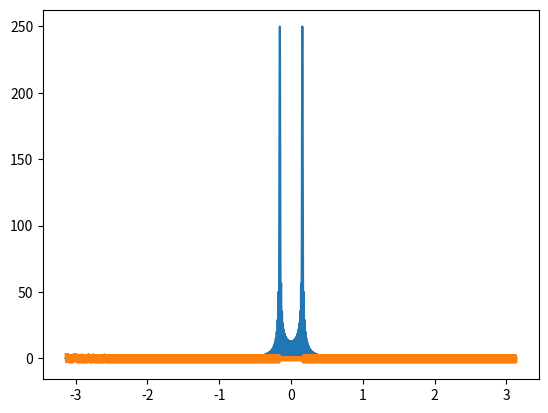

This chart was generated by the following Python code:
import numpy as np
import matplotlib.pyplot as plt
X=[]
n=np.arange(0,500)
x=np.sin(2*np.pi*(200/8000)*n) 
N=len(x)
omega=np.arange(-1*np.pi,np.pi,0.001*np.pi)
for i in range(0,len(x)):
    X.append(x[i]*np.exp(-1j*omega*i))
s=sum(X)
s1=np.abs(s)
s2=np.angle(s)
m=np.argmax(s1)
print("peak value at: ",omega[m])
plt.plot(omega,s1)
plt.plot(omega,s2)
plt.show()

